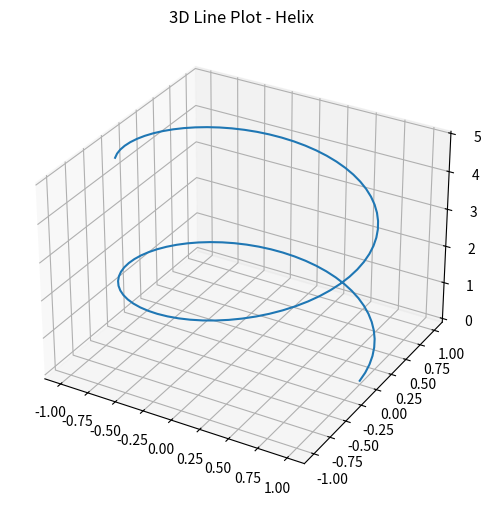
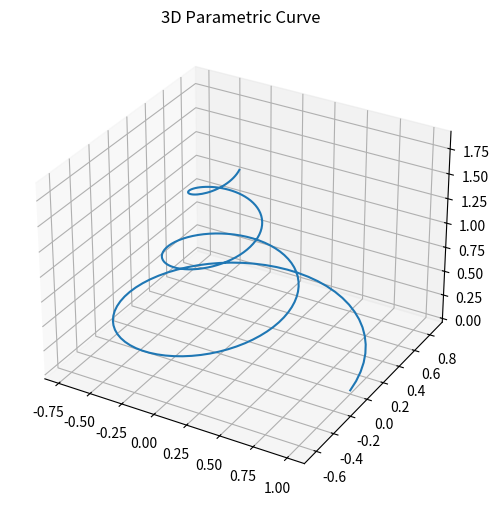

Write Python code to recreate these figures, in order.
#!/usr/bin/env python3
"""Matplotlib mplot3d oracle for 3D tick-label placement (refs #2055).

Records the window-extent bounding box of every visible 3D tick label for the
``3d_helix`` and ``parametric_curve`` fixtures used by
``example/fortran/3d_plotting/3d_plotting.f90``. The figure size, dpi, title,
and default view (elev=30, azim=-60) match the fortplot example so the reported
boxes are a like-for-like reference for the Fortran tick-label layout.

Usage:
    python3 scripts/oracle_3d_tick_labels.py [--check]

Without ``--check`` it prints one line per label:
    <fixture> <axis> <text> x0 y0 x1 y1
With ``--check`` it additionally reports any pair of tick-label boxes on the
same fixture that overlap (which mplot3d avoids for these views).
"""
from __future__ import annotations

import argparse
import math
import sys


def helix():
    x = [math.cos(i * 0.1) for i in range(100)]
    y = [math.sin(i * 0.1) for i in range(100)]
    z = [i * 0.05 for i in range(100)]
    return x, y, z, "3D Line Plot - Helix"


def parametric_curve():
    n = 200
    x, y, z = [], [], []
    for i in range(n):
        theta = 6.0 * math.pi * i / (n - 1)
        x.append(math.cos(theta) * math.exp(-theta * 0.1))
        y.append(math.sin(theta) * math.exp(-theta * 0.1))
        z.append(theta * 0.1)
    return x, y, z, "3D Parametric Curve"


def boxes_overlap(a, b):
    return not (a[2] <= b[0] or b[2] <= a[0] or a[3] <= b[1] or b[3] <= a[1])


def collect(fixture_name, data):
    import matplotlib

    matplotlib.use("Agg")
    import matplotlib.pyplot as plt

    x, y, z, title = data
    fig = plt.figure(figsize=(8, 6), dpi=100)
    ax = fig.add_subplot(111, projection="3d")
    ax.plot(x, y, z)
    ax.set_title(title)
    ax.view_init(elev=30, azim=-60)
    fig.canvas.draw()
    renderer = fig.canvas.get_renderer()

    labels = []
    for axis_name, axis in (("x", ax.xaxis), ("y", ax.yaxis), ("z", ax.zaxis)):
        for label in axis.get_ticklabels():
            if label.get_visible() and label.get_text():
                bb = label.get_window_extent(renderer)
                labels.append((fixture_name, axis_name, label.get_text(),
                               bb.x0, bb.y0, bb.x1, bb.y1))
    plt.close(fig)
    return labels


def main():
    parser = argparse.ArgumentParser()
    parser.add_argument("--check", action="store_true")
    args = parser.parse_args()

    fixtures = {
        "3d_helix": helix(),
        "parametric_curve": parametric_curve(),
    }

    overlaps = 0
    for name, data in fixtures.items():
        labels = collect(name, data)
        for lb in labels:
            print(f"{lb[0]} {lb[1]} {lb[2]} "
                  f"{lb[3]:.2f} {lb[4]:.2f} {lb[5]:.2f} {lb[6]:.2f}")
        if args.check:
            for i in range(len(labels)):
                for j in range(i + 1, len(labels)):
                    if boxes_overlap(labels[i][3:], labels[j][3:]):
                        overlaps += 1
                        print(f"OVERLAP {name} {labels[i][2]} {labels[j][2]}",
                              file=sys.stderr)

    if args.check and overlaps:
        print(f"{overlaps} overlapping tick-label boxes", file=sys.stderr)
        return 1
    return 0


if __name__ == "__main__":
    raise SystemExit(main())
